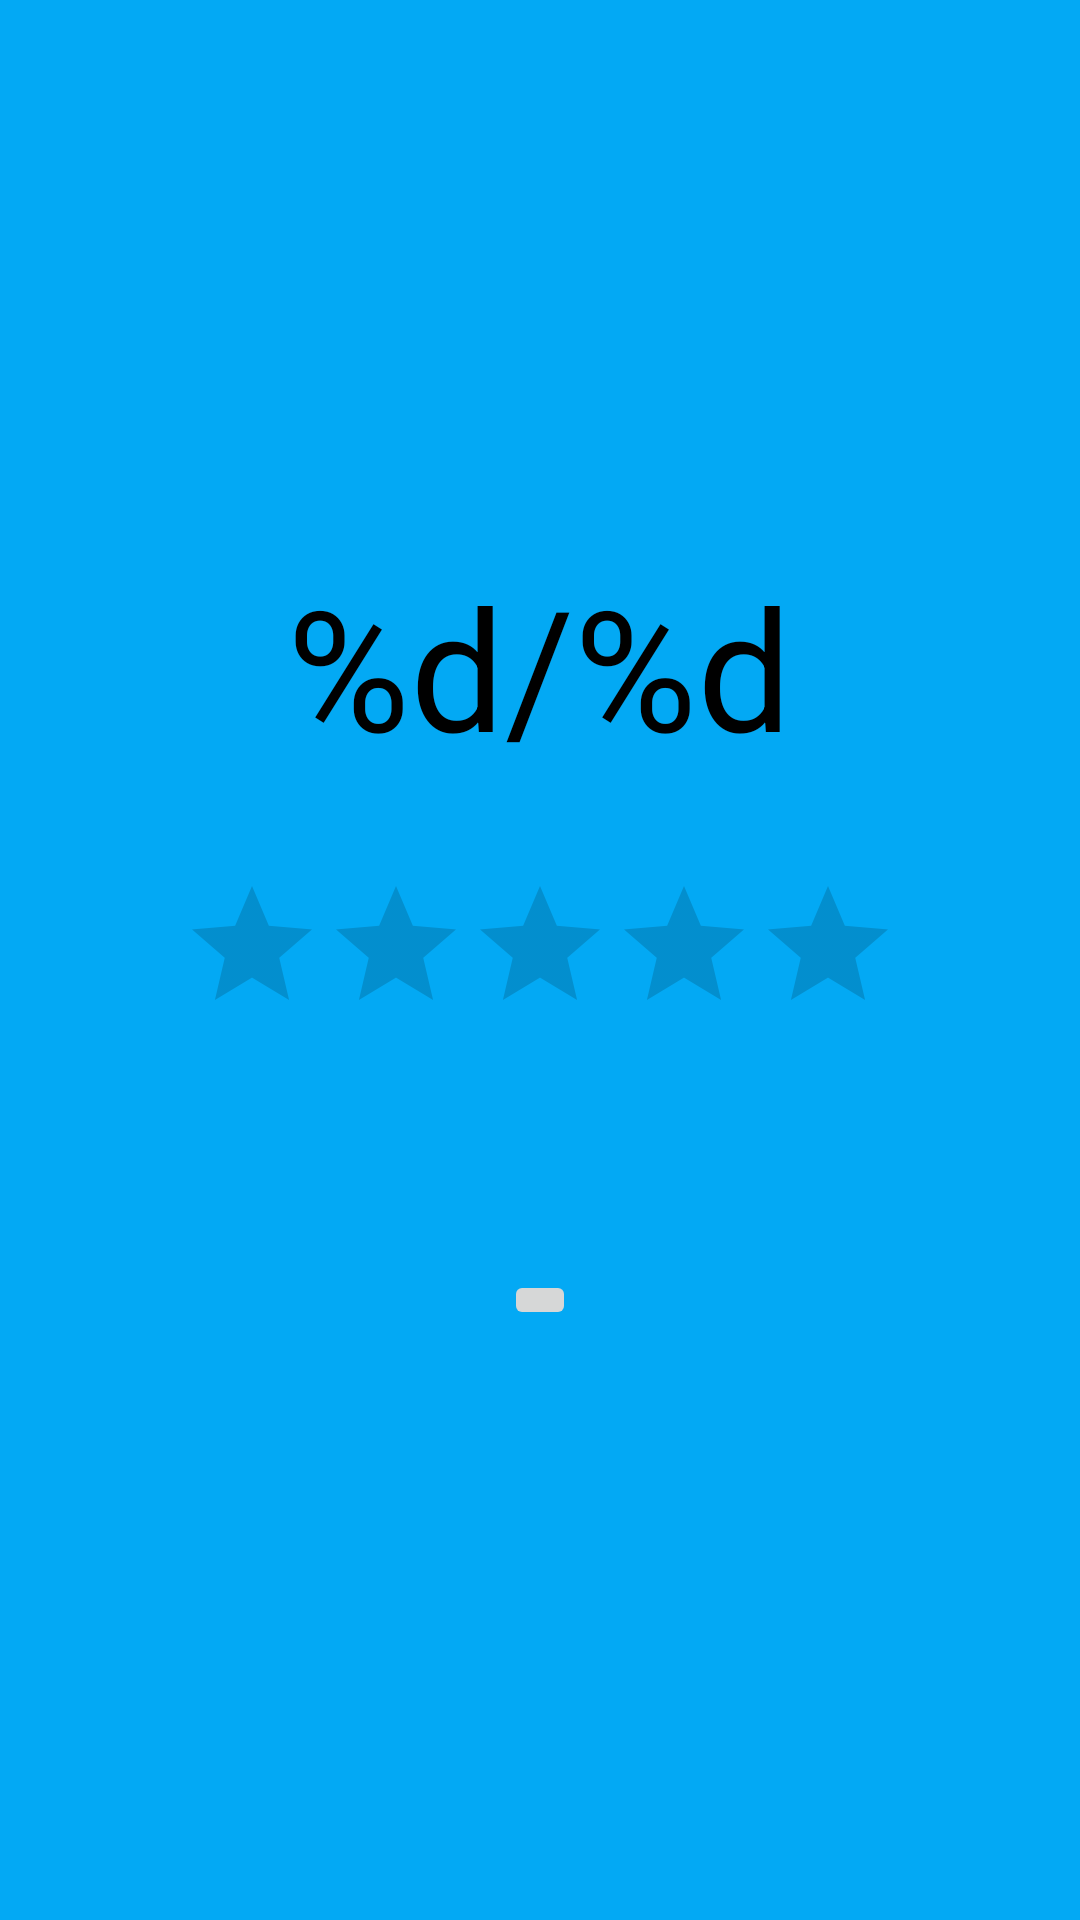

Layout XML and referenced resources for this Android screen:
<!-- AndroidManifest.xml: application theme AppTheme -->
<!-- res/layout/activity_result.xml -->
<?xml version="1.0" encoding="utf-8"?>

<RelativeLayout xmlns:android="http://schemas.android.com/apk/res/android"
    xmlns:app="http://schemas.android.com/apk/res-auto"
    xmlns:tools="http://schemas.android.com/tools"
    android:layout_width="match_parent"
    android:layout_height="match_parent"
    android:background="@color/background"
    tools:context="com.example.lkwan.chineseflashcards.ResultActivity">

    <TextView
        android:id="@+id/result"
        android:layout_width="wrap_content"
        android:layout_height="wrap_content"
        android:layout_above="@+id/rating"
        android:layout_centerHorizontal="true"
        android:layout_marginBottom="32dp"
        android:text="@string/result"
        android:textSize="56sp"
        android:textColor="@android:color/black" />

    <RatingBar
        android:id="@+id/rating"
        android:layout_width="wrap_content"
        android:layout_height="wrap_content"
        android:layout_centerHorizontal="true"
        android:layout_centerVertical="true"
        android:isIndicator="true"
        android:numStars="5" />

    <TextView
        android:id="@+id/eval"
        android:layout_width="wrap_content"
        android:layout_height="wrap_content"
        android:layout_below="@+id/rating"
        android:layout_centerHorizontal="true"
        android:layout_marginTop="@dimen/board_margin"
        android:textSize="32sp"
        android:textColor="@color/like" />

    <ImageButton
        android:layout_width="wrap_content"
        android:layout_height="wrap_content"
        android:layout_below="@+id/eval"
        android:layout_centerHorizontal="true"
        android:layout_marginTop="@dimen/board_margin"
        android:contentDescription="@string/restart"
        android:onClick="restart"
        android:src="@drawable/ic_restart" />
</RelativeLayout>
<!-- resources referenced by this layout -->
<resources>
  <color name="background">#03A9F4</color>
  <color name="like">#E91E63</color>
  <dimen name="board_margin">16dp</dimen>
  <string name="restart">Restart</string>
  <string name="result"><xliff:g id="quantity" example="2">%d</xliff:g>/<xliff:g id="quantity" example="5">%d</xliff:g></string>
  <style name="AppTheme" parent="Theme.AppCompat.Light.DarkActionBar">
          
          <item name="colorPrimary">@color/colorPrimary</item>
          <item name="colorPrimaryDark">@color/colorPrimaryDark</item>
          <item name="colorAccent">@color/colorAccent</item>
      </style>
  <color name="colorPrimary">#673AB7</color>
  <color name="colorPrimaryDark">#311B92</color>
  <color name="colorAccent">#9575CD</color>
</resources>
